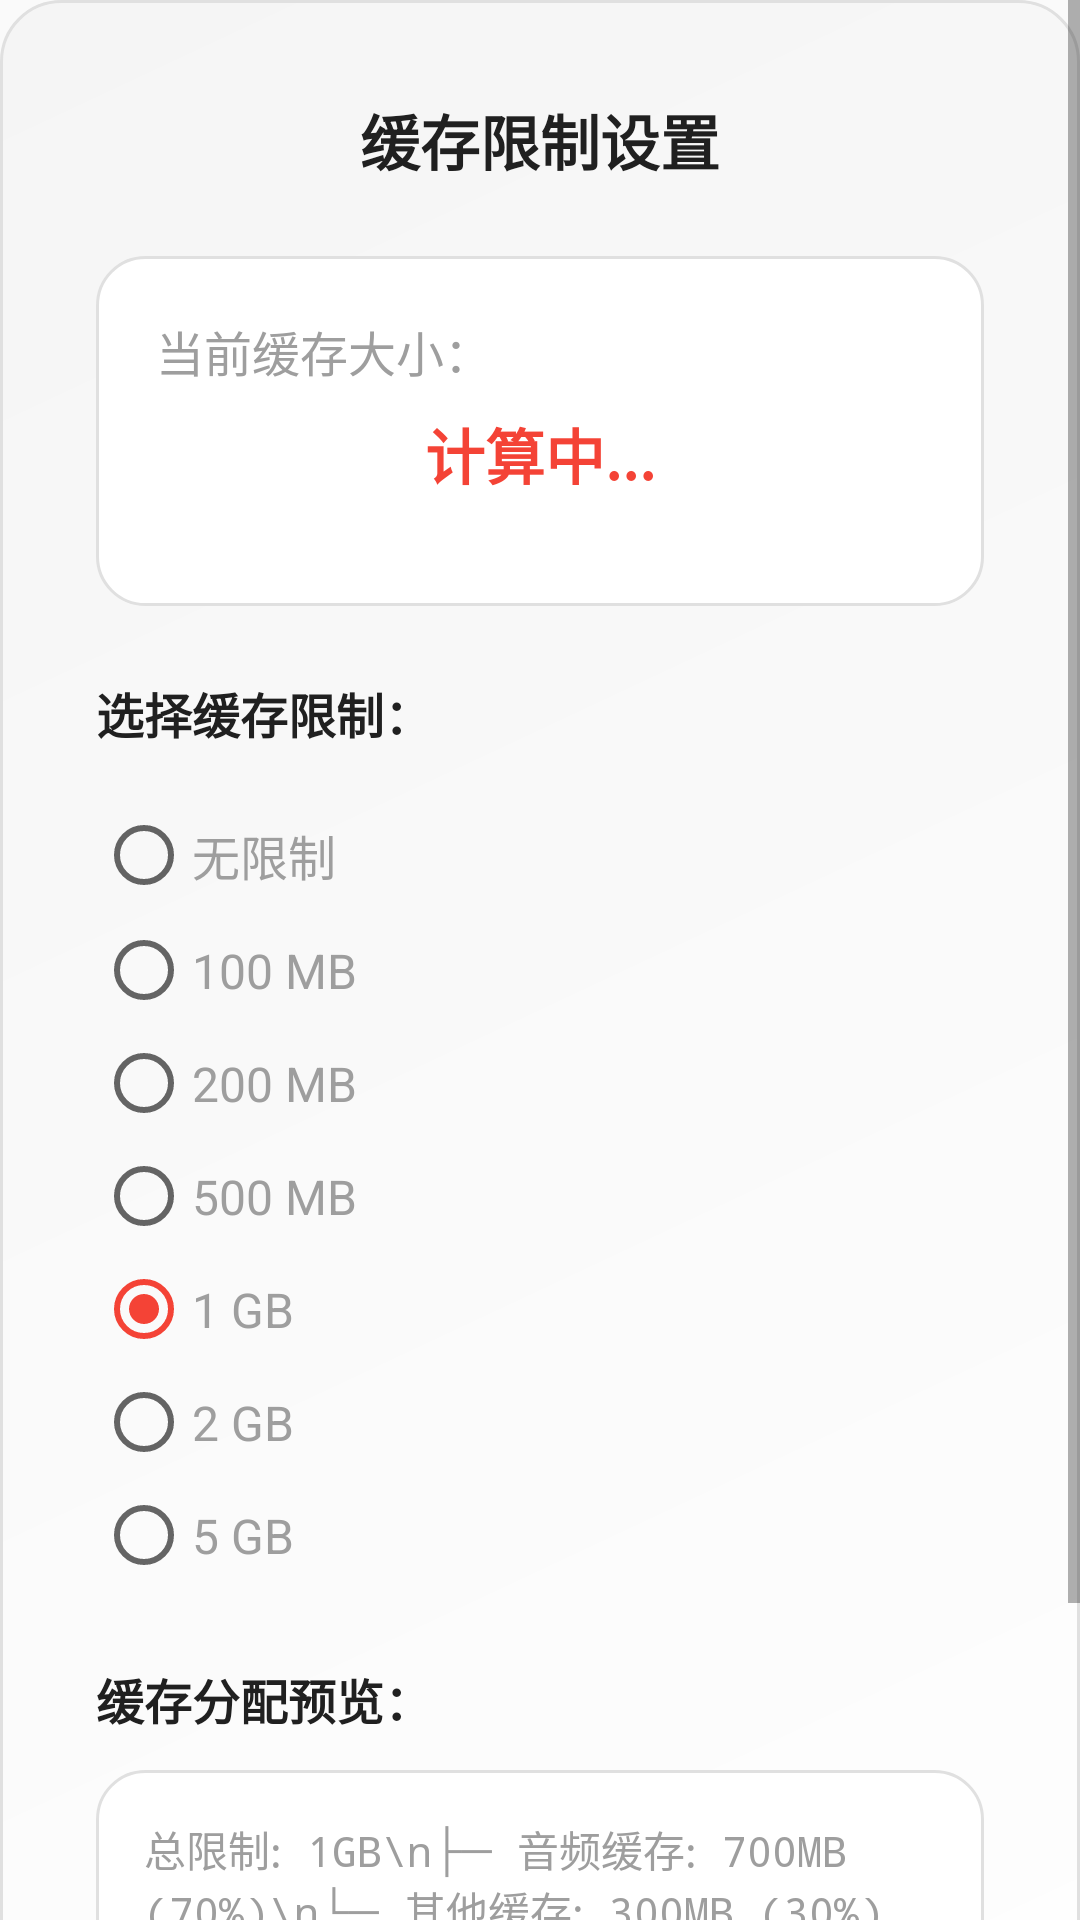

The Android layout XML behind this screen, and the referenced resources:
<!-- AndroidManifest.xml: application theme AppTheme -->
<!-- res/layout/dialog_cache_limit_settings.xml -->
<?xml version="1.0" encoding="utf-8"?>
<ScrollView xmlns:android="http://schemas.android.com/apk/res/android"
    android:layout_width="500dp"
    android:layout_height="wrap_content">

    <LinearLayout
        android:layout_width="match_parent"
        android:layout_height="wrap_content"
        android:orientation="vertical"
        android:background="@drawable/bg_modern_cache_dialog"
        android:padding="32dp">

        
        <TextView
            android:layout_width="match_parent"
            android:layout_height="wrap_content"
            android:text="缓存限制设置"
            android:textSize="20sp"
            android:textStyle="bold"
            android:textColor="@color/common_text_h1_color"
            android:gravity="center"
            android:layout_marginBottom="24dp" />

        
        <LinearLayout
            android:layout_width="match_parent"
            android:layout_height="wrap_content"
            android:orientation="vertical"
            android:background="@drawable/bg_action_button_modern"
            android:padding="20dp"
            android:layout_marginBottom="24dp">

            <TextView
                android:layout_width="match_parent"
                android:layout_height="wrap_content"
                android:text="当前缓存大小："
                android:textSize="16sp"
                android:textColor="@color/common_text_h2_color"
                android:layout_marginBottom="8dp" />

            <TextView
                android:id="@+id/tvCurrentCacheSize"
                android:layout_width="match_parent"
                android:layout_height="wrap_content"
                android:text="计算中..."
                android:textSize="20sp"
                android:textStyle="bold"
                android:textColor="@color/common_theme_color"
                android:gravity="center"
                android:layout_marginBottom="16dp" />
        </LinearLayout>

        
        <TextView
            android:layout_width="match_parent"
            android:layout_height="wrap_content"
            android:text="选择缓存限制："
            android:textSize="16sp"
            android:textStyle="bold"
            android:textColor="@color/common_text_h1_color"
            android:layout_marginBottom="16dp" />

        <RadioGroup
            android:id="@+id/rgLimitOptions"
            android:layout_width="match_parent"
            android:layout_height="wrap_content"
            android:layout_marginBottom="24dp">

            <RadioButton
                android:id="@+id/rbUnlimited"
                android:layout_width="match_parent"
                android:layout_height="wrap_content"
                android:text="无限制"
                android:textSize="16sp"
                android:textColor="@color/common_text_h2_color"
                android:paddingVertical="8dp" />

            <RadioButton
                android:id="@+id/rb100MB"
                android:layout_width="match_parent"
                android:layout_height="wrap_content"
                android:text="100 MB"
                android:textSize="16sp"
                android:textColor="@color/common_text_h2_color"
                android:paddingVertical="8dp" />

            <RadioButton
                android:id="@+id/rb200MB"
                android:layout_width="match_parent"
                android:layout_height="wrap_content"
                android:text="200 MB"
                android:textSize="16sp"
                android:textColor="@color/common_text_h2_color"
                android:paddingVertical="8dp" />

            <RadioButton
                android:id="@+id/rb500MB"
                android:layout_width="match_parent"
                android:layout_height="wrap_content"
                android:text="500 MB"
                android:textSize="16sp"
                android:textColor="@color/common_text_h2_color"
                android:paddingVertical="8dp" />

            <RadioButton
                android:id="@+id/rb1GB"
                android:layout_width="match_parent"
                android:layout_height="wrap_content"
                android:text="1 GB"
                android:textSize="16sp"
                android:textColor="@color/common_text_h2_color"
                android:paddingVertical="8dp"
                android:checked="true" />

            <RadioButton
                android:id="@+id/rb2GB"
                android:layout_width="match_parent"
                android:layout_height="wrap_content"
                android:text="2 GB"
                android:textSize="16sp"
                android:textColor="@color/common_text_h2_color"
                android:paddingVertical="8dp" />

            <RadioButton
                android:id="@+id/rb5GB"
                android:layout_width="match_parent"
                android:layout_height="wrap_content"
                android:text="5 GB"
                android:textSize="16sp"
                android:textColor="@color/common_text_h2_color"
                android:paddingVertical="8dp" />
        </RadioGroup>

        
        <TextView
            android:layout_width="match_parent"
            android:layout_height="wrap_content"
            android:text="缓存分配预览："
            android:textSize="16sp"
            android:textStyle="bold"
            android:textColor="@color/common_text_h1_color"
            android:layout_marginBottom="12dp" />

        <TextView
            android:id="@+id/tvAllocationPreview"
            android:layout_width="match_parent"
            android:layout_height="wrap_content"
            android:text="总限制: 1GB\n├─ 音频缓存: 700MB (70%)\n└─ 其他缓存: 300MB (30%)"
            android:textSize="14sp"
            android:textColor="@color/common_text_h2_color"
            android:background="@drawable/bg_action_button_modern"
            android:padding="16dp"
            android:fontFamily="monospace"
            android:layout_marginBottom="24dp" />

        
        <LinearLayout
            android:layout_width="match_parent"
            android:layout_height="wrap_content"
            android:orientation="horizontal"
            android:gravity="center">

            <Button
                android:id="@+id/btnCancel"
                android:layout_width="0dp"
                android:layout_height="48dp"
                android:layout_weight="1"
                android:layout_marginEnd="16dp"
                android:text="取消"
                android:textSize="16sp"
                android:background="@drawable/bg_button_outlined"
                android:textColor="@color/common_theme_color" />

            <Button
                android:id="@+id/btnConfirm"
                android:layout_width="0dp"
                android:layout_height="48dp"
                android:layout_weight="1"
                android:text="确认设置"
                android:textSize="16sp"
                android:background="@color/common_theme_color"
                android:textColor="@android:color/white" />
        </LinearLayout>
    </LinearLayout>
</ScrollView>
<!-- resources referenced by this layout -->
<resources>
  <color name="common_text_h1_color" tools:override="true">#202020</color>
  <color name="common_text_h2_color" tools:override="true">@color/grey</color>
  <color name="common_theme_color" tools:override="true">@color/red_500</color>
  <!-- drawable bg_action_button_modern (drawable) -->
  <?xml version="1.0" encoding="utf-8"?>
  <selector xmlns:android="http://schemas.android.com/apk/res/android">
      <item android:state_pressed="true">
          <shape android:shape="rectangle">
              <solid android:color="#F0F0F0" />
              <corners android:radius="16dp" />
              <stroke android:width="1dp" android:color="@color/common_theme_color" />
          </shape>
      </item>
      <item>
          <shape android:shape="rectangle">
              <solid android:color="@android:color/white" />
              <corners android:radius="16dp" />
              <stroke android:width="1dp" android:color="#E0E0E0" />
          </shape>
      </item>
  </selector>
  <!-- drawable bg_button_outlined (drawable) -->
  <?xml version="1.0" encoding="utf-8"?>
  <selector xmlns:android="http://schemas.android.com/apk/res/android">
      <item android:state_pressed="true">
          <shape android:shape="rectangle">
              <solid android:color="#20000000" />
              <corners android:radius="8dp" />
              <stroke android:width="2dp" android:color="@color/common_theme_color" />
          </shape>
      </item>
      <item>
          <shape android:shape="rectangle">
              <solid android:color="@android:color/transparent" />
              <corners android:radius="8dp" />
              <stroke android:width="2dp" android:color="@color/common_theme_color" />
          </shape>
      </item>
  </selector>
  <!-- drawable bg_modern_cache_dialog (drawable) -->
  <?xml version="1.0" encoding="utf-8"?>
  <shape xmlns:android="http://schemas.android.com/apk/res/android"
      android:shape="rectangle">
      
      
      <gradient
          android:angle="135"
          android:startColor="#FFFFFF"
          android:centerColor="#FAFAFA"
          android:endColor="#F5F5F5"
          android:type="linear" />
      
      
      <corners android:radius="20dp" />
      
      
      <stroke
          android:width="1dp"
          android:color="#E0E0E0" />
  </shape>
  <style name="AppTheme" parent="AppBaseTheme">
          <item name="colorPrimary">@color/common_theme_color</item>
          <item name="colorPrimaryDark">@color/common_theme_color</item>
          <item name="colorAccent">@color/common_theme_color</item>
      </style>
  <color name="grey">#9E9E9E</color>
  <color name="red_500">#F44336</color>
  <style name="AppBaseTheme" parent="Theme.AppCompat.DayNight.NoActionBar" />
</resources>
